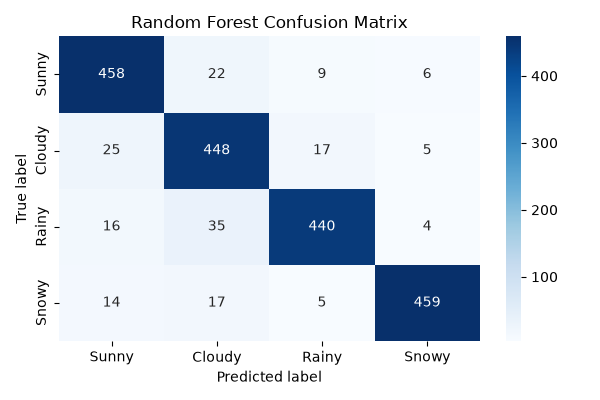

The data file committed next to this chart (first rows):
, Sunny, Cloudy, Rainy, Snowy
Sunny, 458, 22, 9, 6
Cloudy, 25, 448, 17, 5
Rainy, 16, 35, 440, 4
Snowy, 14, 17, 5, 459
